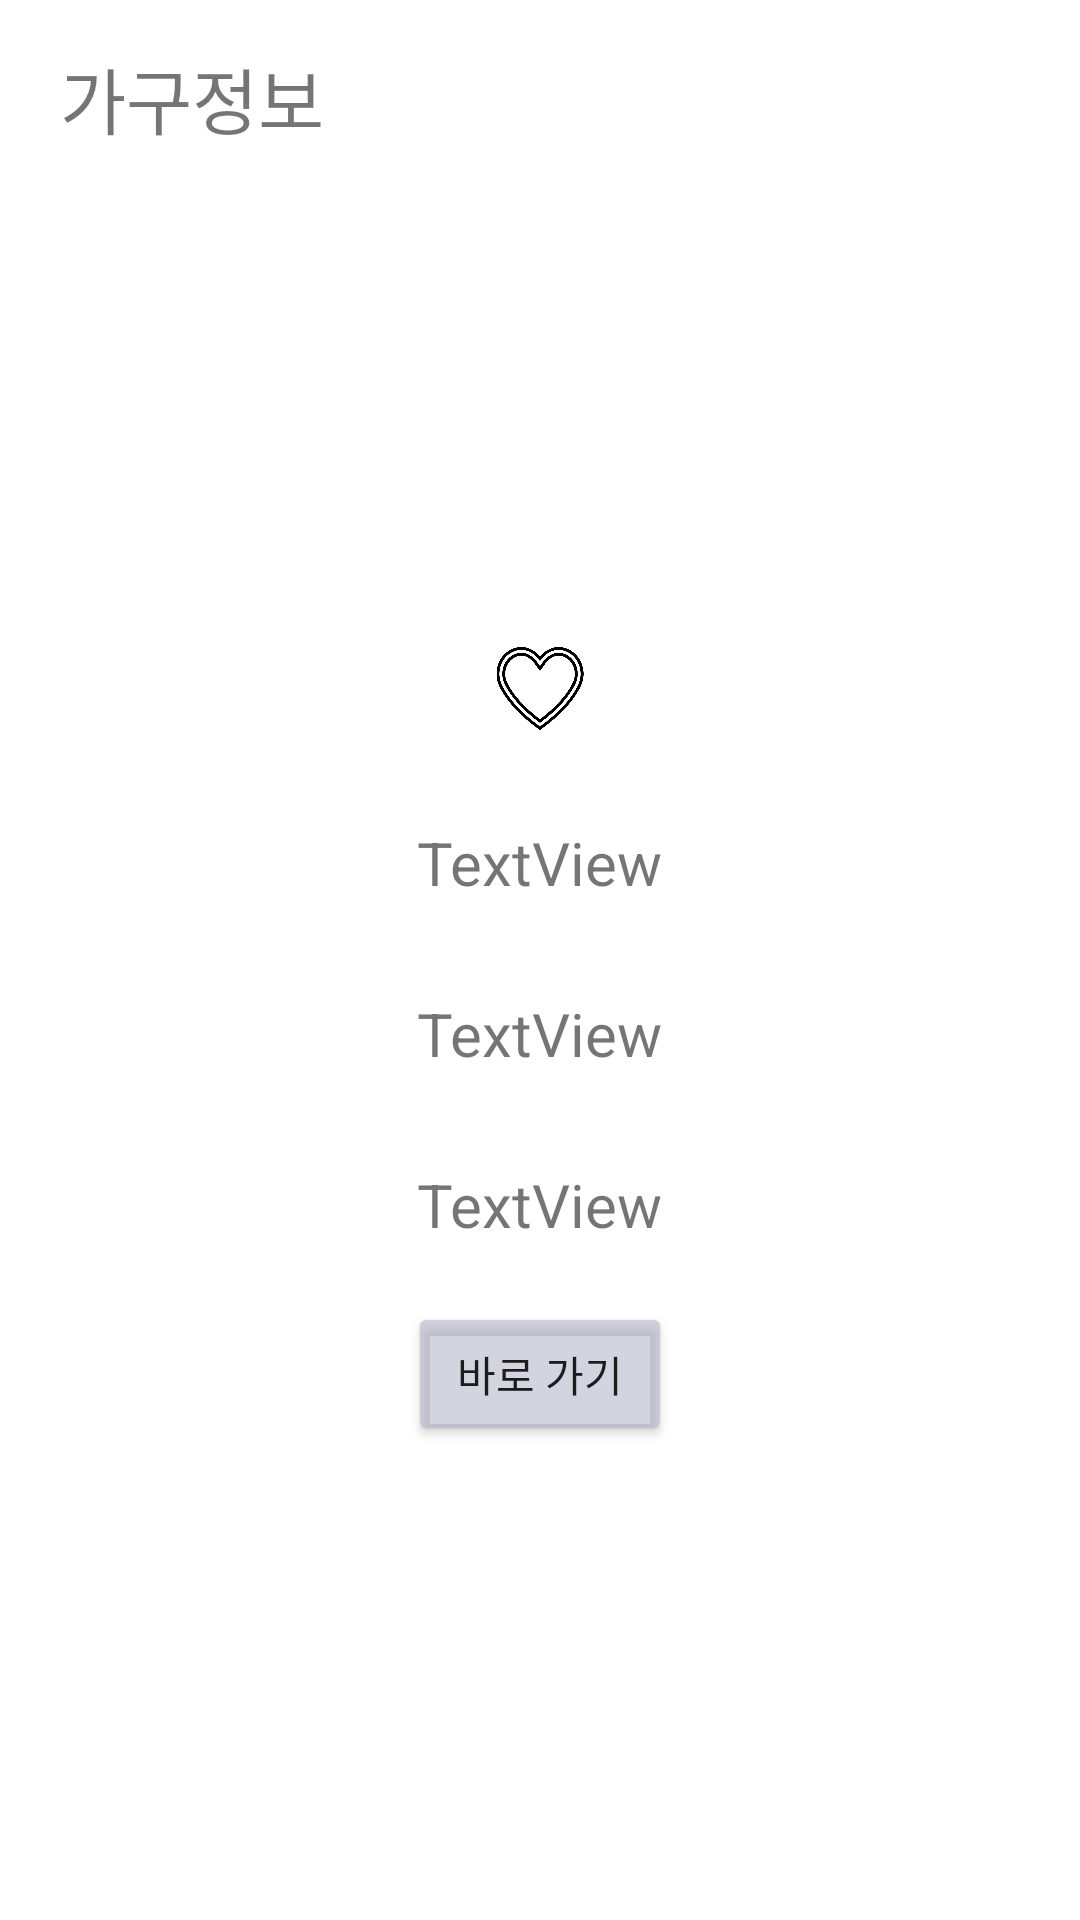

Produce the Android XML layout that renders to this screen, including the resource entries it uses.
<!-- AndroidManifest.xml: application theme Theme.SanHak -->
<!-- res/layout/activity_furniture_info.xml -->
<?xml version="1.0" encoding="utf-8"?>
<LinearLayout xmlns:android="http://schemas.android.com/apk/res/android"
    xmlns:app="http://schemas.android.com/apk/res-auto"
    xmlns:tools="http://schemas.android.com/tools"
    android:layout_width="match_parent"
    android:layout_height="match_parent"
    tools:context=".FurnitureInfo"
    android:layout_marginTop="70dp"
    android:orientation="vertical">


    <TextView
        android:id="@+id/fur_name"
        android:layout_width="250dp"
        android:layout_height="wrap_content"
        android:layout_marginTop="15dp"
        android:text="가구정보"
        android:textSize="24sp"
android:layout_marginStart="20dp"
        app:layout_constraintTop_toBottomOf="@+id/imageView2"
        tools:layout_editor_absoluteX="161dp" />

    <ImageView
        android:id="@+id/imageView2"
        android:layout_width="120dp"
        android:layout_height="165dp"
        android:src="@drawable/ic_baseline_home_24"
        android:layout_gravity="center"
        tools:layout_editor_absoluteX="145dp"
        tools:layout_editor_absoluteY="227dp" />

    <ImageView
        android:id="@+id/imageView5"
        android:layout_width="match_parent"
        android:layout_height="29dp"
        app:srcCompat="@drawable/heart"
        tools:layout_editor_absoluteX="356dp"
        tools:layout_editor_absoluteY="6dp" />

    <TextView
        android:id="@+id/fur_brand"
        android:layout_width="wrap_content"
        android:layout_height="wrap_content"
        android:layout_marginTop="30dp"
        android:layout_marginBottom="15dp"
        android:text="TextView"
        android:textSize="20dp"
        android:layout_gravity="center"
        app:layout_constraintBottom_toTopOf="@+id/fur_color"
        app:layout_constraintTop_toBottomOf="@+id/fur_name"
        tools:layout_editor_absoluteX="176dp" />

    <TextView
        android:id="@+id/fur_color"
        android:layout_width="wrap_content"
        android:layout_height="wrap_content"
        android:layout_gravity="center"
        android:layout_marginTop="15dp"
        android:layout_marginBottom="15dp"
        android:text="TextView"
        android:textSize="20dp"
        app:layout_constraintBottom_toTopOf="@+id/fur_price"
        app:layout_constraintTop_toBottomOf="@+id/fur_brand"
        tools:layout_editor_absoluteX="176dp" />

    <TextView
        android:id="@+id/fur_price"
        android:layout_width="wrap_content"
        android:layout_height="31dp"
        android:layout_gravity="center"
        android:layout_marginTop="15dp"
        android:layout_marginBottom="15dp"
        android:text="TextView"
        android:textSize="20dp"
        app:layout_constraintBottom_toBottomOf="parent"
        app:layout_constraintTop_toBottomOf="@+id/fur_color"
        tools:layout_editor_absoluteX="176dp" />

    <Button
        android:id="@+id/btn_link"
        android:layout_width="wrap_content"
        android:layout_height="wrap_content"
        android:layout_gravity="center"
        android:text="바로 가기"
        android:backgroundTint="#90B1B4C8"/>

    <ImageView
        android:id="@+id/btn_ar"
        android:layout_width="104dp"
        android:layout_height="54dp"
        android:layout_gravity="center"
        android:layout_marginTop="20dp"
        android:src="@drawable/cube" />


</LinearLayout>
<!-- resources referenced by this layout -->
<resources>
  <!-- drawable heart: png bitmap (drawable-v24, 22669 bytes) -->
  <style name="Theme.SanHak" parent="Theme.MaterialComponents.DayNight.DarkActionBar">
          
          <item name="colorPrimary">@color/purple_500</item>
          <item name="colorPrimaryVariant">@color/purple_700</item>
          <item name="colorOnPrimary">@color/white</item>
          
          <item name="colorSecondary">@color/teal_200</item>
          <item name="colorSecondaryVariant">@color/teal_700</item>
          <item name="colorOnSecondary">@color/black</item>
          
          <item name="android:statusBarColor" tools:targetApi="l">?attr/colorPrimaryVariant</item>
          
          <item name="windowNoTitle">true</item>
      </style>
  <color name="purple_500">#FF6200EE</color>
  <color name="purple_700">#FF3700B3</color>
  <color name="white">#FFFFFFFF</color>
  <color name="teal_200">#FF03DAC5</color>
  <color name="teal_700">#FF018786</color>
  <color name="black">#FF000000</color>
</resources>
